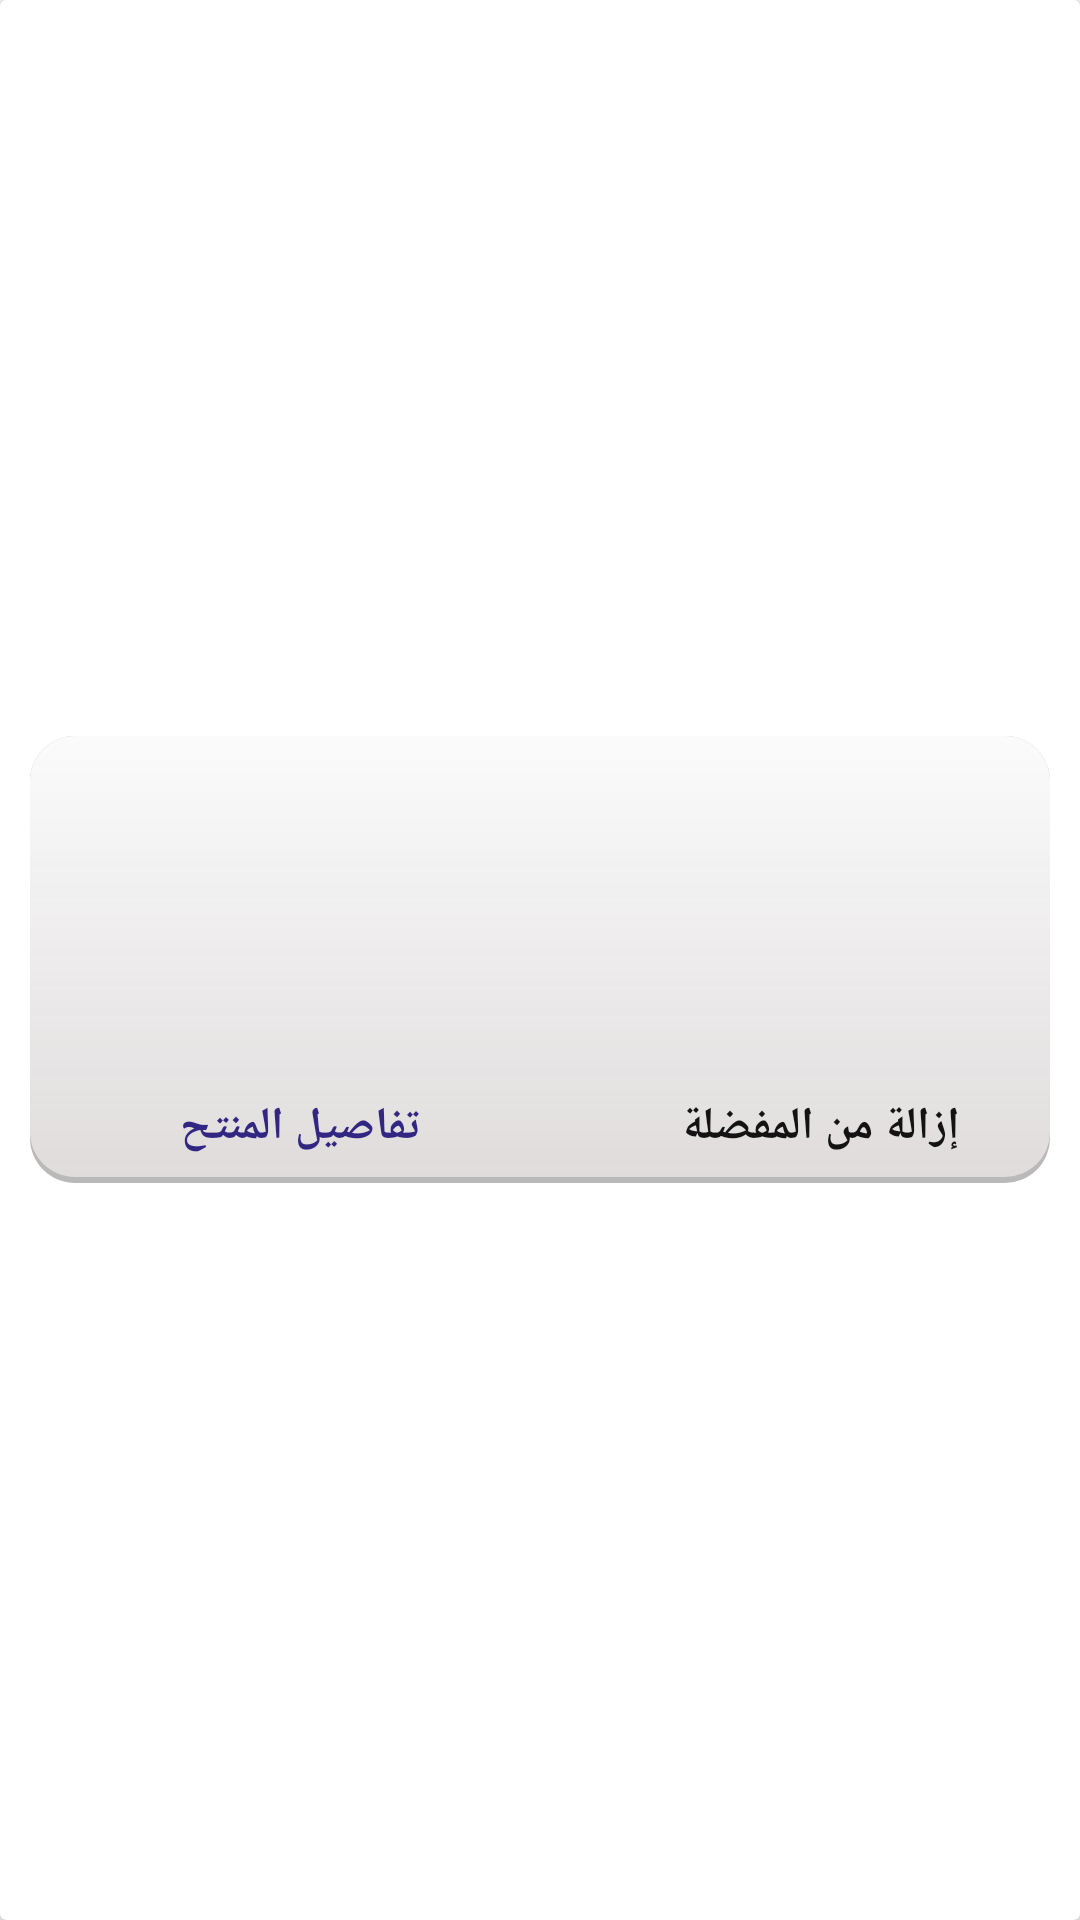

The Android layout XML behind this screen, and the referenced resources:
<!-- AndroidManifest.xml: application theme AppTheme -->
<!-- res/layout/favorite_list.xml -->
<?xml version="1.0" encoding="utf-8"?>
<androidx.cardview.widget.CardView
    xmlns:android="http://schemas.android.com/apk/res/android"
    android:layout_width="match_parent"
    android:layout_height="wrap_content"
    android:layout_gravity="center">

    <RelativeLayout android:id="@+id/group_989"
        android:layout_width="wrap_content"
        android:layout_height="wrap_content"
        android:padding="10dp"
        android:background="@color/home_color_2"
        android:layout_gravity="center">

        <ImageView android:id="@+id/rectangle_311"
            android:src="@drawable/rectangle_cart_product"
            android:layout_width="match_parent"
            android:layout_height="149dp" />

        <ImageView android:id="@+id/favorite_image"
            android:layout_alignParentLeft="true"
            android:layout_centerHorizontal="true"
            android:layout_width="150dp"
            android:layout_height="120dp"
            android:layout_marginLeft="20dp"
            android:gravity="center_vertical"/>

        <TextView android:id="@+id/favorite_title"
            android:layout_width="wrap_content"
            android:layout_height="wrap_content"
            android:layout_alignParentRight="true"
            android:layout_marginRight="20dp"
            android:layout_marginTop="43dp"
            android:gravity="end"
            android:textColor="@color/_________color"
            android:textSize="20sp"
            android:textStyle="bold" />

        <TextView android:id="@+id/favorite_cost"
            android:textSize="20sp"
            android:textColor="@color/_________color"
            android:layout_alignParentRight="true"
            android:layout_marginRight="20dp"
            android:layout_marginTop="70dp"
            android:layout_width="wrap_content"
            android:layout_height="wrap_content" />

        <TextView android:id="@+id/favorite_delete"
            android:fontFamily="Cairo"
            android:textColor="@color/_________color"
            android:layout_alignParentRight="true"
            android:layout_marginRight="30dp"
            android:layout_width="wrap_content"
            android:layout_height="wrap_content"
            android:textSize="15sp"
            android:textStyle="bold"
            android:text="@string/productfavorite_delete"
            android:layout_below="@+id/favorite_image"/>

        <TextView android:id="@+id/favorite_details"
            android:fontFamily="Cairo"
            android:textColor="@color/colorPrimary"
            android:layout_alignParentLeft="true"
            android:layout_marginLeft="50dp"
            android:layout_width="wrap_content"
            android:layout_height="wrap_content"
            android:textSize="15sp"
            android:textStyle="bold"
            android:text="@string/productfavorite_details"
            android:layout_below="@+id/favorite_image"/>




    </RelativeLayout>

</androidx.cardview.widget.CardView>
<!-- resources referenced by this layout -->
<resources>
  <color name="_________color">#131313</color>
  <color name="colorPrimary">#312783</color>
  <color name="home_color_2">#FFFFFF</color>
  <!-- drawable rectangle_cart_product (drawable) -->
  <?xml version="1.0" encoding="utf-8"?>
  <layer-list xmlns:android="http://schemas.android.com/apk/res/android">
      <item>
          <shape android:shape="rectangle">
              <solid android:color="@color/home_color_1"/>
              <corners android:bottomLeftRadius="15dp"
                  android:bottomRightRadius="15dp"
                  android:topLeftRadius="15dp"
                  android:topRightRadius="15dp"/>
          </shape>
      </item>
  
      <item
          android:left="0dp"
          android:right="0dp"
          android:top="0dp"
          android:bottom="2dp">
          <shape android:shape="rectangle">
              <solid android:color="@color/home_color_3"/>
              <corners android:radius="15dp" />
              <gradient
                  android:angle="270"
                  android:endColor="@color/home_color_3"
                  android:startColor="@color/home_color_2" />
          </shape>
      </item>
  </layer-list>
  <string name="productfavorite_delete">إزالة من المفضلة</string>
  <string name="productfavorite_details">تفاصيل المنتح</string>
  <style name="AppTheme" parent="Theme.AppCompat.Light.NoActionBar">
          <item name="colorPrimary">@color/colorPrimary</item>
          <item name="colorPrimaryDark">@color/blue_normal</item>
          <item name="colorAccent">@color/colorAccent</item>
          <item name="android:textColor">@color/colorPrimary</item>
          <item name="android:forceDarkAllowed" tools:targetApi="q">false</item>
      </style>
  <color name="home_color_1">#B9B9B9</color>
  <color name="home_color_3">#F0E4E0E0</color>
  <color name="blue_normal">#516590</color>
  <color name="colorAccent">#E30613</color>
</resources>
